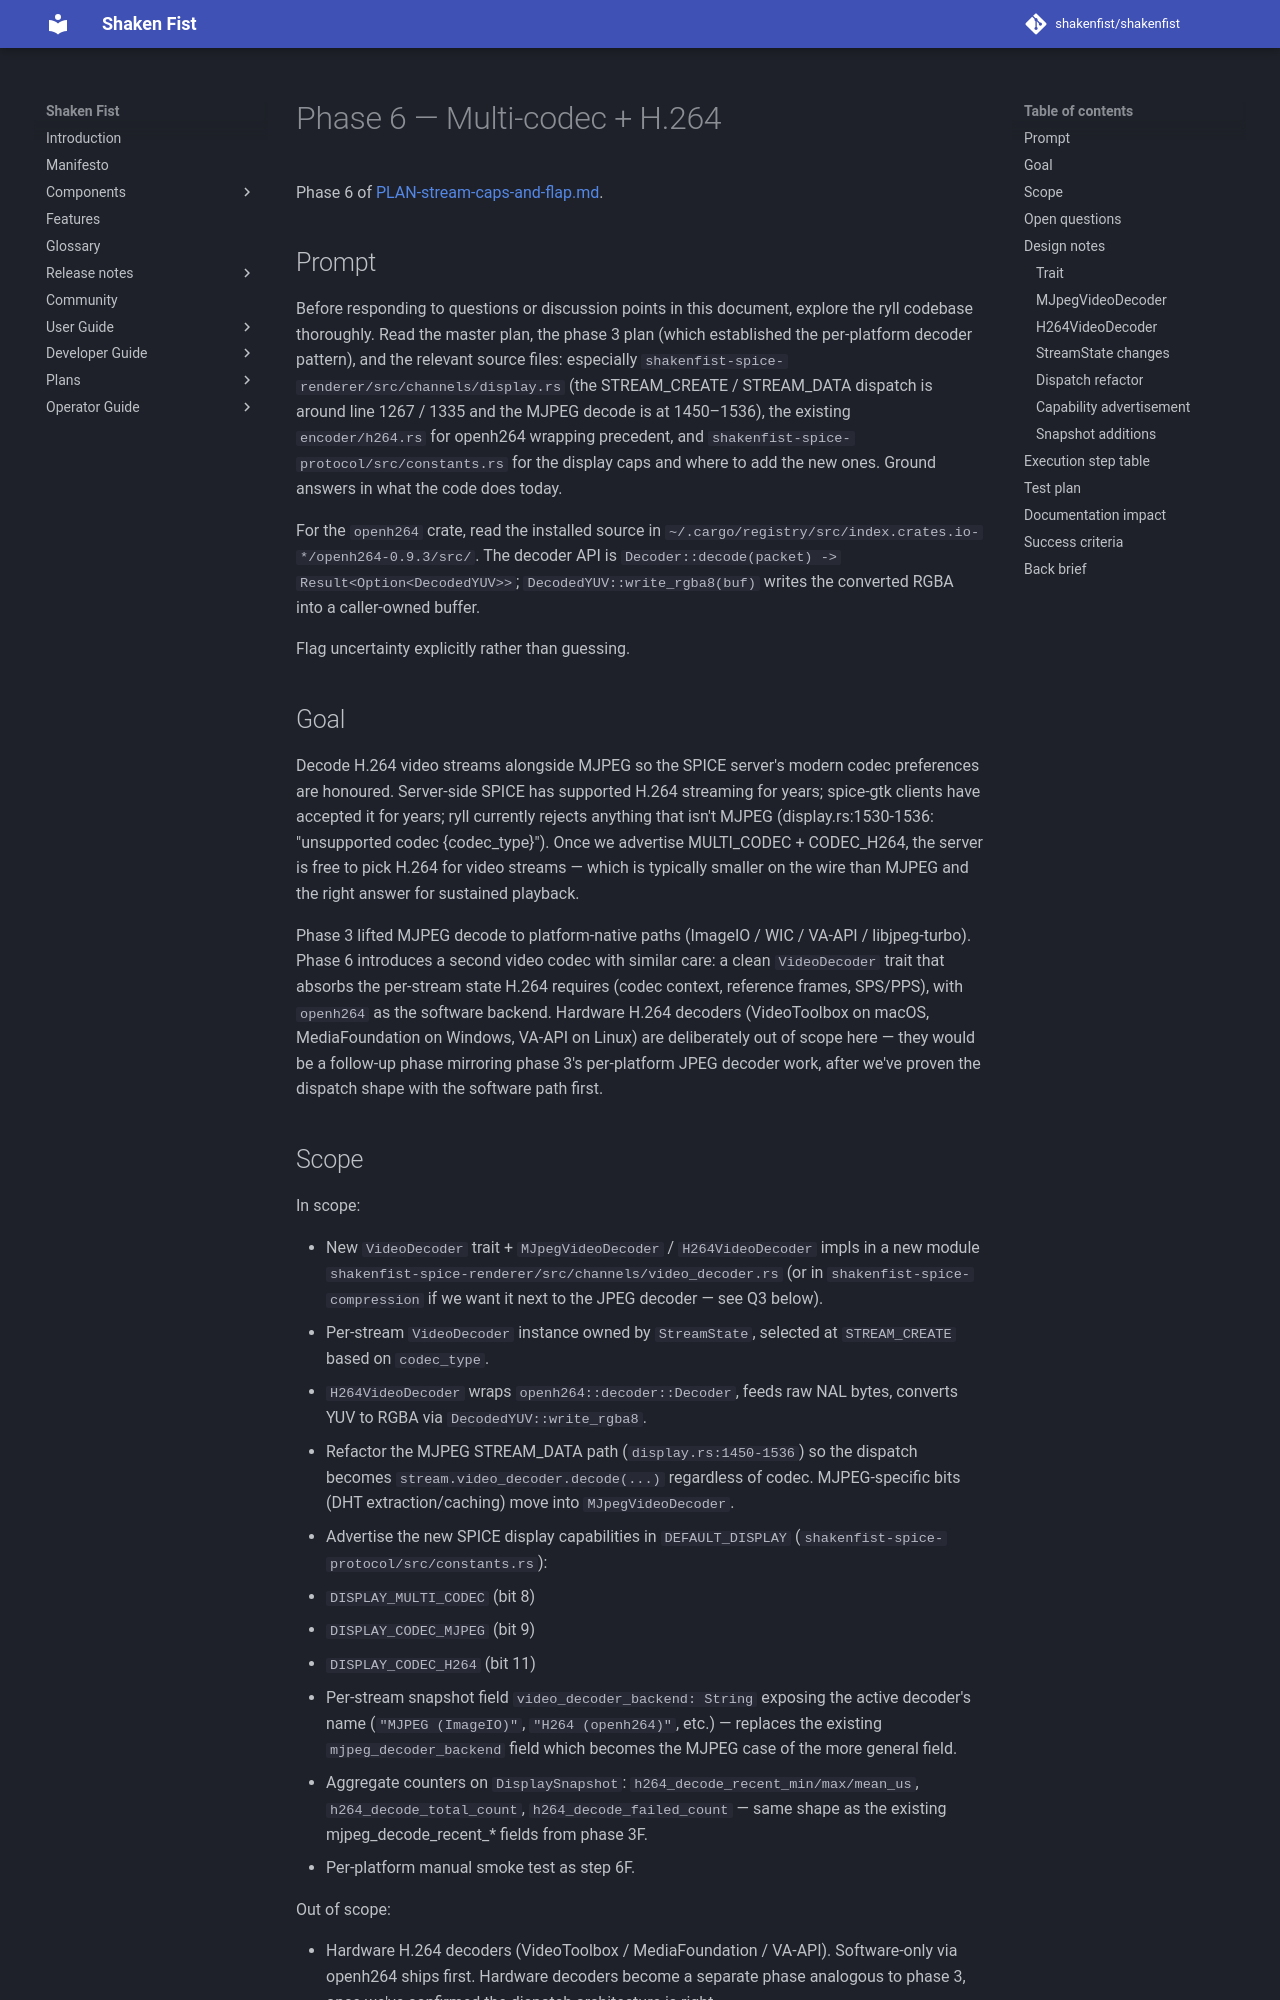

repository: shakenfist/shakenfist · page: components/ryll/plans/PLAN-stream-caps-and-flap-phase-06-h264/index.html · generator: mkdocs

# Phase 6 — Multi-codec + H.264

Phase 6 of [PLAN-stream-caps-and-flap.md](/components/ryll/plans/PLAN-stream-caps-and-flap/).

## Prompt

Before responding to questions or discussion points in this
document, explore the ryll codebase thoroughly. Read the master
plan, the phase 3 plan (which established the per-platform
decoder pattern), and the relevant source files: especially
`shakenfist-spice-renderer/src/channels/display.rs` (the
STREAM_CREATE / STREAM_DATA dispatch is around line 1267 /
1335 and the MJPEG decode is at 1450–1536), the existing
`encoder/h264.rs` for openh264 wrapping precedent, and
`shakenfist-spice-protocol/src/constants.rs` for the display
caps and where to add the new ones. Ground answers in what
the code does today.

For the `openh264` crate, read the installed source in
`~/.cargo/registry/src/index.crates.io-*/openh264-0.9.3/src/`.
The decoder API is `Decoder::decode(packet) ->
Result<Option<DecodedYUV>>`; `DecodedYUV::write_rgba8(buf)`
writes the converted RGBA into a caller-owned buffer.

Flag uncertainty explicitly rather than guessing.

## Goal

Decode H.264 video streams alongside MJPEG so the SPICE
server's modern codec preferences are honoured. Server-side
SPICE has supported H.264 streaming for years; spice-gtk
clients have accepted it for years; ryll currently rejects
anything that isn't MJPEG (display.rs:1530-1536: "unsupported
codec {codec_type}"). Once we advertise MULTI_CODEC + CODEC_H264,
the server is free to pick H.264 for video streams — which is
typically smaller on the wire than MJPEG and the right answer
for sustained playback.

Phase 3 lifted MJPEG decode to platform-native paths (ImageIO /
WIC / VA-API / libjpeg-turbo). Phase 6 introduces a second
video codec with similar care: a clean `VideoDecoder` trait
that absorbs the per-stream state H.264 requires (codec context,
reference frames, SPS/PPS), with `openh264` as the software
backend. Hardware H.264 decoders (VideoToolbox on macOS,
MediaFoundation on Windows, VA-API on Linux) are deliberately
out of scope here — they would be a follow-up phase mirroring
phase 3's per-platform JPEG decoder work, after we've proven
the dispatch shape with the software path first.
